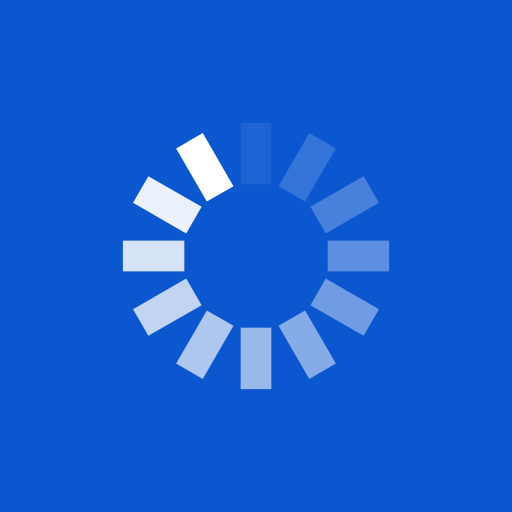
t = 0.00 s
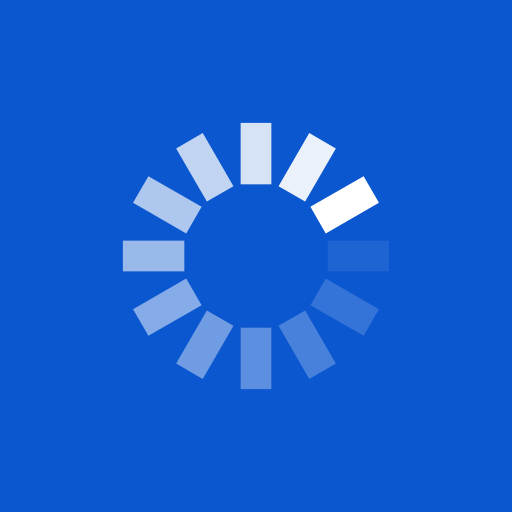
t = 0.25 s
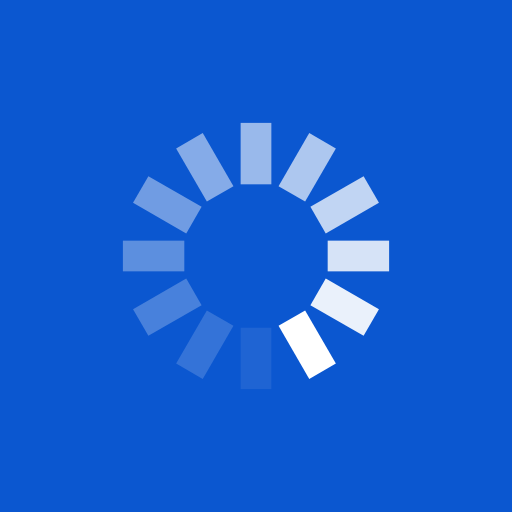
t = 0.50 s
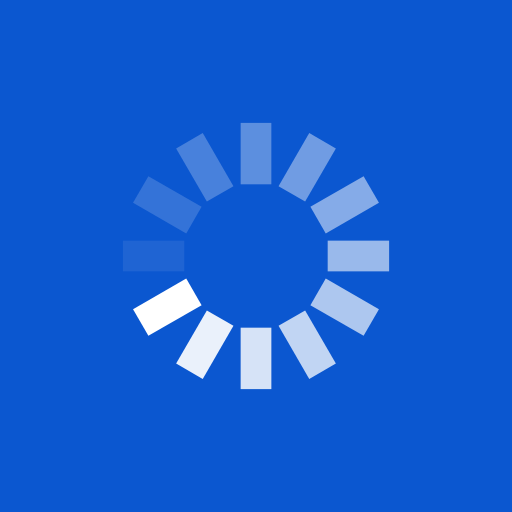
t = 0.75 s

The animated SVG that drew these frames (rendered in a browser with its animation timeline set to each time). Animation: 12 SMIL elements (animate=12); one cycle of 1.00 s, repeats indefinitely.

<?xml version="1.0" encoding="utf-8"?>
<svg xmlns="http://www.w3.org/2000/svg" xmlns:xlink="http://www.w3.org/1999/xlink" style="margin: auto; background: rgb(11, 87, 208); display: block; shape-rendering: auto;" width="24px" height="24px" viewBox="0 0 100 100" preserveAspectRatio="xMidYMid">
<g transform="rotate(0 50 50)">
  <rect x="47" y="24" rx="0" ry="0" width="6" height="12" fill="#ffffff">
    <animate attributeName="opacity" values="1;0" keyTimes="0;1" dur="1s" begin="-0.9166666666666666s" repeatCount="indefinite"></animate>
  </rect>
</g><g transform="rotate(30 50 50)">
  <rect x="47" y="24" rx="0" ry="0" width="6" height="12" fill="#ffffff">
    <animate attributeName="opacity" values="1;0" keyTimes="0;1" dur="1s" begin="-0.8333333333333334s" repeatCount="indefinite"></animate>
  </rect>
</g><g transform="rotate(60 50 50)">
  <rect x="47" y="24" rx="0" ry="0" width="6" height="12" fill="#ffffff">
    <animate attributeName="opacity" values="1;0" keyTimes="0;1" dur="1s" begin="-0.75s" repeatCount="indefinite"></animate>
  </rect>
</g><g transform="rotate(90 50 50)">
  <rect x="47" y="24" rx="0" ry="0" width="6" height="12" fill="#ffffff">
    <animate attributeName="opacity" values="1;0" keyTimes="0;1" dur="1s" begin="-0.6666666666666666s" repeatCount="indefinite"></animate>
  </rect>
</g><g transform="rotate(120 50 50)">
  <rect x="47" y="24" rx="0" ry="0" width="6" height="12" fill="#ffffff">
    <animate attributeName="opacity" values="1;0" keyTimes="0;1" dur="1s" begin="-0.5833333333333334s" repeatCount="indefinite"></animate>
  </rect>
</g><g transform="rotate(150 50 50)">
  <rect x="47" y="24" rx="0" ry="0" width="6" height="12" fill="#ffffff">
    <animate attributeName="opacity" values="1;0" keyTimes="0;1" dur="1s" begin="-0.5s" repeatCount="indefinite"></animate>
  </rect>
</g><g transform="rotate(180 50 50)">
  <rect x="47" y="24" rx="0" ry="0" width="6" height="12" fill="#ffffff">
    <animate attributeName="opacity" values="1;0" keyTimes="0;1" dur="1s" begin="-0.4166666666666667s" repeatCount="indefinite"></animate>
  </rect>
</g><g transform="rotate(210 50 50)">
  <rect x="47" y="24" rx="0" ry="0" width="6" height="12" fill="#ffffff">
    <animate attributeName="opacity" values="1;0" keyTimes="0;1" dur="1s" begin="-0.3333333333333333s" repeatCount="indefinite"></animate>
  </rect>
</g><g transform="rotate(240 50 50)">
  <rect x="47" y="24" rx="0" ry="0" width="6" height="12" fill="#ffffff">
    <animate attributeName="opacity" values="1;0" keyTimes="0;1" dur="1s" begin="-0.25s" repeatCount="indefinite"></animate>
  </rect>
</g><g transform="rotate(270 50 50)">
  <rect x="47" y="24" rx="0" ry="0" width="6" height="12" fill="#ffffff">
    <animate attributeName="opacity" values="1;0" keyTimes="0;1" dur="1s" begin="-0.16666666666666666s" repeatCount="indefinite"></animate>
  </rect>
</g><g transform="rotate(300 50 50)">
  <rect x="47" y="24" rx="0" ry="0" width="6" height="12" fill="#ffffff">
    <animate attributeName="opacity" values="1;0" keyTimes="0;1" dur="1s" begin="-0.08333333333333333s" repeatCount="indefinite"></animate>
  </rect>
</g><g transform="rotate(330 50 50)">
  <rect x="47" y="24" rx="0" ry="0" width="6" height="12" fill="#ffffff">
    <animate attributeName="opacity" values="1;0" keyTimes="0;1" dur="1s" begin="0s" repeatCount="indefinite"></animate>
  </rect>
</g>
<!-- [ldio] generated by https://loading.io/ --></svg>